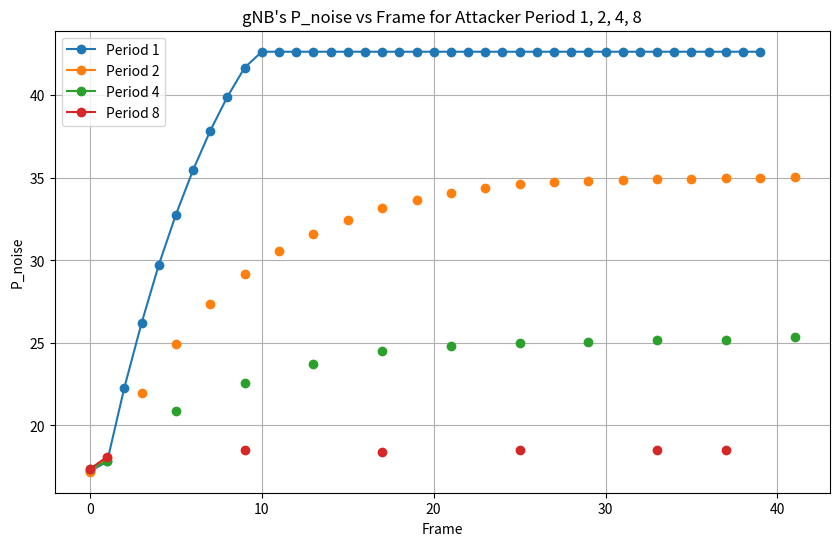

The matplotlib source for this figure:
import matplotlib.pyplot as plt
import numpy as np

# Data from the markdown table (with None values replaced by np.nan for missing data)
frames = np.arange(42)  # frame indices (0 to 41)

# Manually adjusted data to ensure every column has 42 values
data = {
    1: [17.22, 17.82, 22.3, 26.2, 29.72, 32.78, 35.48, 37.86, 39.92, 41.68, 42.64, 42.64, 42.64, 42.64, 42.64, 42.64, 42.64, 42.64, 42.64, 42.64, 42.64, 42.64, 42.64, 42.64, 42.64, 42.64, 42.64, 42.64, 42.64, 42.64, 42.64, 42.64, 42.64, 42.64, 42.64, 42.64, 42.64, 42.64, 42.64, 42.64],
    2: [17.2, 18.02, np.nan, 21.98, np.nan, 24.96, np.nan, 27.34, np.nan, 29.16, np.nan, 30.56, np.nan, 31.62, np.nan, 32.46, np.nan, 33.16, np.nan, 33.64, np.nan, 34.06, np.nan, 34.36, np.nan, 34.62, np.nan, 34.72, np.nan, 34.82, np.nan, 34.88, np.nan, 34.94, np.nan, 34.96, np.nan, 35, np.nan, 35.02, np.nan, 35.08],
    4: [17.38, 17.82, np.nan, np.nan, np.nan, 20.88, np.nan, np.nan, np.nan, 22.58, np.nan, np.nan, np.nan, 23.72, np.nan, np.nan, np.nan, 24.5, np.nan, np.nan, np.nan, 24.8, np.nan, np.nan, np.nan, 25, np.nan, np.nan, np.nan, 25.06, np.nan, np.nan, np.nan, 25.2, np.nan, np.nan, np.nan, 25.18, np.nan, np.nan, np.nan, 25.36],
    8: [17.38, 18.1, np.nan, np.nan, np.nan, np.nan, np.nan, np.nan, np.nan, 18.54, np.nan, np.nan, np.nan, np.nan, np.nan, np.nan, np.nan, 18.42, np.nan, np.nan, np.nan, np.nan, np.nan, np.nan, np.nan, 18.52, np.nan, np.nan, np.nan, np.nan, np.nan, np.nan, np.nan, 18.54, np.nan, np.nan, np.nan, 18.52]
}

# Ensure all columns have 42 values by padding shorter lists with np.nan
for col in data:
    if len(data[col]) < 42:
        data[col] += [np.nan] * (42 - len(data[col]))

# Set up the plot
plt.figure(figsize=(10, 6))

# Plot data for each column (1, 2, 4, 8)
for col in data:
    plt.plot(frames, data[col], label=f'Period {col}', marker='o')

# Add labels and title
plt.xlabel('Frame')
plt.ylabel('P_noise')
plt.title("gNB's P_noise vs Frame for Attacker Period 1, 2, 4, 8")
plt.legend()

# Show grid for better readability
plt.grid(True)

# Show the plot
plt.show()
